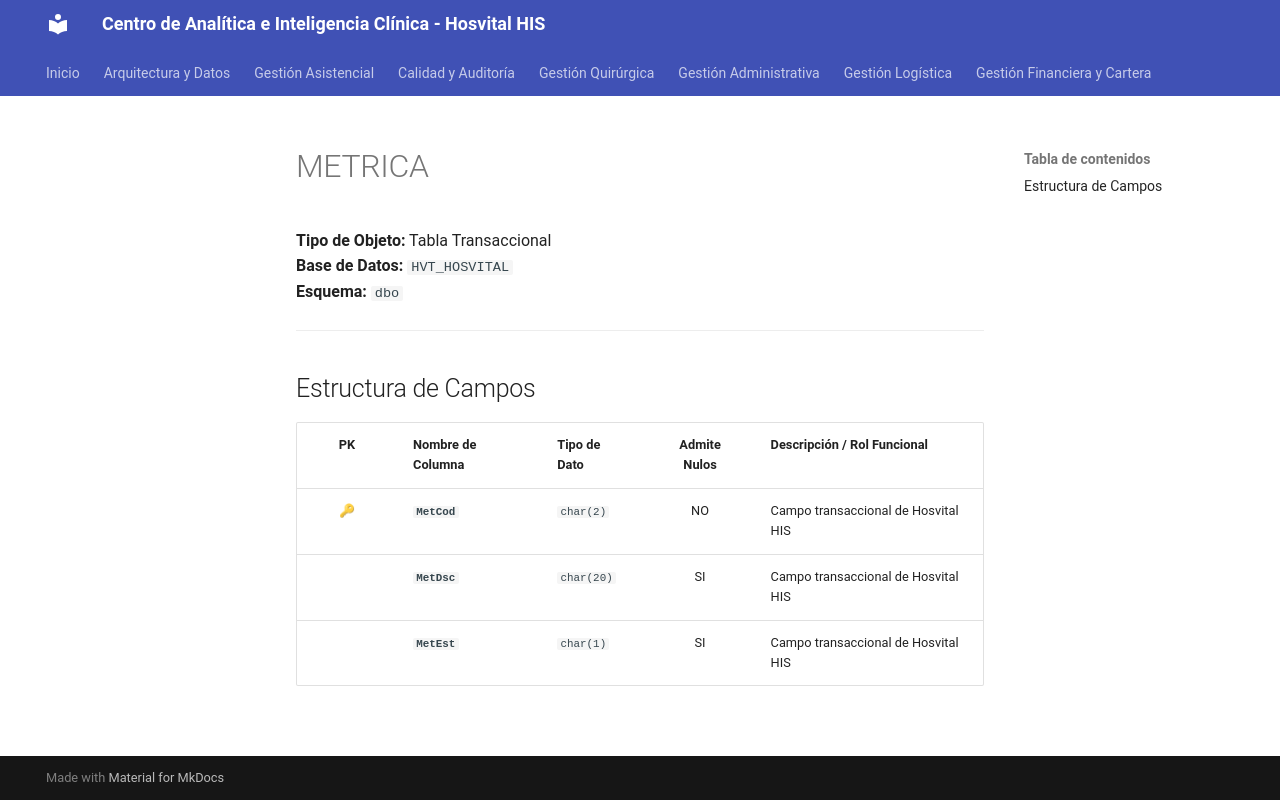

repository: SoporteSaludtech/superset-docs · page: diccionario-general/METRICA/index.html · generator: mkdocs

# METRICA

**Tipo de Objeto:** Tabla Transaccional  
**Base de Datos:** `HVT_HOSVITAL`  
**Esquema:** `dbo`

---

## Estructura de Campos

| PK | Nombre de Columna | Tipo de Dato | Admite Nulos | Descripción / Rol Funcional |
| :-: | :--- | :--- | :-: | :--- |
| 🔑 | **`MetCod`** | `char(2)` | NO | Campo transaccional de Hosvital HIS |
|  | **`MetDsc`** | `char(20)` | SI | Campo transaccional de Hosvital HIS |
|  | **`MetEst`** | `char(1)` | SI | Campo transaccional de Hosvital HIS |
